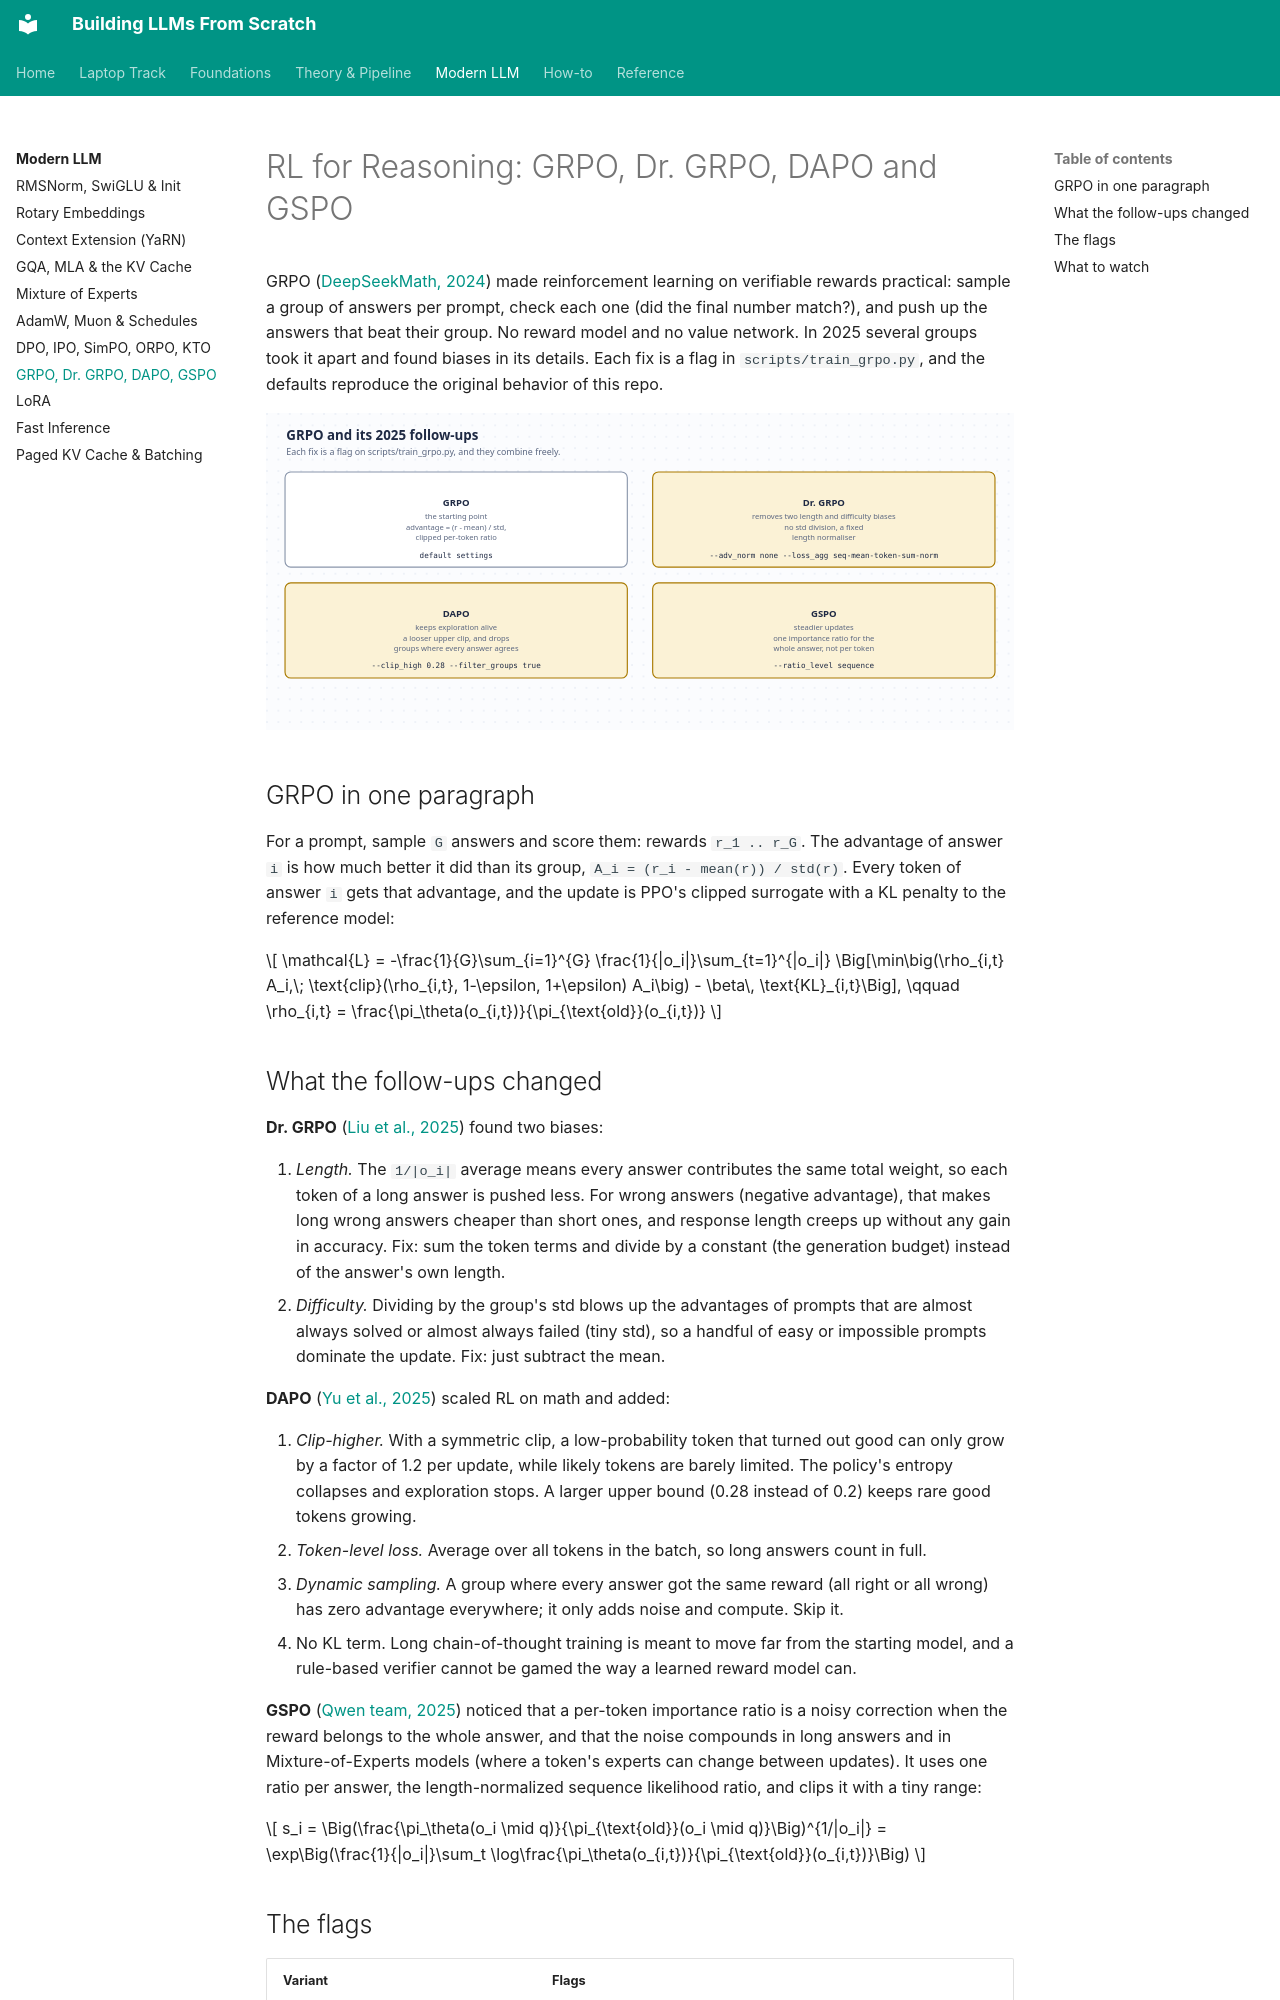

repository: ghimiresunil/building-llms-from-scratch · page: modern/rl_reasoning/index.html · generator: mkdocs

# RL for Reasoning: GRPO, Dr. GRPO, DAPO and GSPO

GRPO ([DeepSeekMath, 2024](https://arxiv.org/abs/2402.03300)) made reinforcement learning on
verifiable rewards practical: sample a group of answers per prompt, check each one (did the
final number match?), and push up the answers that beat their group. No reward model and no
value network. In 2025 several groups took it apart and found biases in its details. Each
fix is a flag in `scripts/train_grpo.py`, and the defaults reproduce the original behavior
of this repo.

![GRPO and its variants](../diagrams/grpo_variants.svg)

## GRPO in one paragraph

For a prompt, sample `G` answers and score them: rewards `r_1 .. r_G`. The advantage of answer
`i` is how much better it did than its group, `A_i = (r_i - mean(r)) / std(r)`. Every token
of answer `i` gets that advantage, and the update is PPO's clipped surrogate with a KL
penalty to the reference model:

$$
\mathcal{L} = -\frac{1}{G}\sum_{i=1}^{G} \frac{1}{|o_i|}\sum_{t=1}^{|o_i|}
\Big[\min\big(\rho_{i,t} A_i,\; \text{clip}(\rho_{i,t}, 1-\epsilon, 1+\epsilon) A_i\big) - \beta\, \text{KL}_{i,t}\Big],
\qquad \rho_{i,t} = \frac{\pi_\theta(o_{i,t})}{\pi_{\text{old}}(o_{i,t})}
$$

## What the follow-ups changed

**Dr. GRPO** ([Liu et al., 2025](https://arxiv.org/abs/2503.20783)) found two biases:

1. *Length.* The `1/|o_i|` average means every answer contributes the same total weight, so
   each token of a long answer is pushed less. For wrong answers (negative advantage), that
   makes long wrong answers cheaper than short ones, and response length creeps up without
   any gain in accuracy. Fix: sum the token terms and divide by a constant (the generation
   budget) instead of the answer's own length.
2. *Difficulty.* Dividing by the group's std blows up the advantages of prompts that are
   almost always solved or almost always failed (tiny std), so a handful of easy or
   impossible prompts dominate the update. Fix: just subtract the mean.

**DAPO** ([Yu et al., 2025](https://arxiv.org/abs/2503.14476)) scaled RL on math and added:

1. *Clip-higher.* With a symmetric clip, a low-probability token that turned out good can
   only grow by a factor of 1.2 per update, while likely tokens are barely limited. The
   policy's entropy collapses and exploration stops. A larger upper bound (0.28 instead of
   0.2) keeps rare good tokens growing.
2. *Token-level loss.* Average over all tokens in the batch, so long answers count in full.
3. *Dynamic sampling.* A group where every answer got the same reward (all right or all
   wrong) has zero advantage everywhere; it only adds noise and compute. Skip it.
4. No KL term. Long chain-of-thought training is meant to move far from the starting model,
   and a rule-based verifier cannot be gamed the way a learned reward model can.

**GSPO** ([Qwen team, 2025](https://arxiv.org/abs/2507.18071)) noticed that a per-token
importance ratio is a noisy correction when the reward belongs to the whole answer, and that
the noise compounds in long answers and in Mixture-of-Experts models (where a token's
experts can change between updates). It uses one ratio per answer, the length-normalized
sequence likelihood ratio, and clips it with a tiny range:

$$
s_i = \Big(\frac{\pi_\theta(o_i \mid q)}{\pi_{\text{old}}(o_i \mid q)}\Big)^{1/|o_i|}
= \exp\Big(\frac{1}{|o_i|}\sum_t \log\frac{\pi_\theta(o_{i,t})}{\pi_{\text{old}}(o_{i,t})}\Big)
$$
